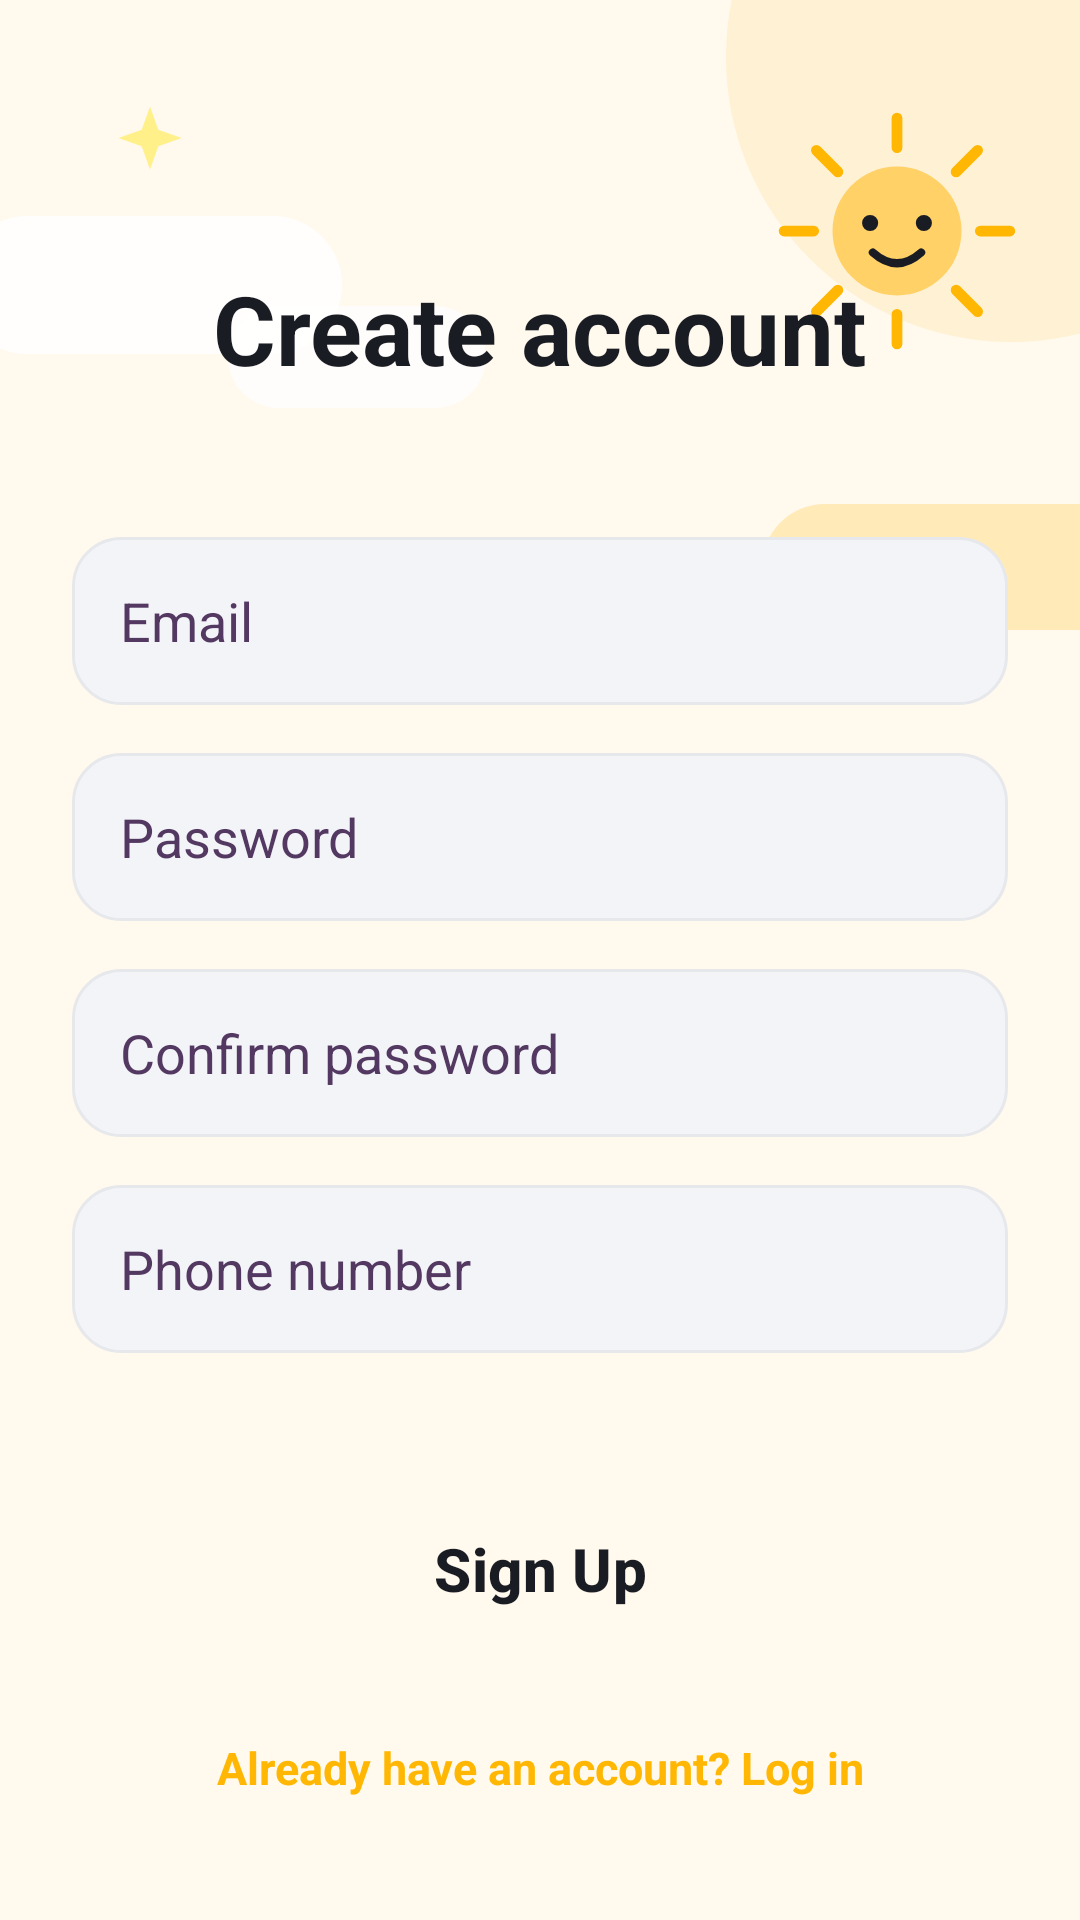

Android layout source for this screen:
<!-- AndroidManifest.xml: application theme Theme.MoneyTracker -->
<!-- res/layout/fragment_register.xml -->
<?xml version="1.0" encoding="utf-8"?>
<androidx.constraintlayout.widget.ConstraintLayout xmlns:android="http://schemas.android.com/apk/res/android"
    xmlns:app="http://schemas.android.com/apk/res-auto"
    android:layout_width="match_parent"
    android:layout_height="match_parent"
    android:background="@drawable/bg_screen_background"
    android:padding="24dp">

    <TextView
        android:id="@+id/tvRegisterTitle"
        android:layout_width="wrap_content"
        android:layout_height="wrap_content"
        android:layout_marginTop="64dp"
        android:text="@string/register_title"
        android:textColor="@color/text_primary"
        android:textSize="32sp"
        android:textStyle="bold"
        app:layout_constraintEnd_toEndOf="parent"
        app:layout_constraintStart_toStartOf="parent"
        app:layout_constraintTop_toTopOf="parent" />

    <EditText
        android:id="@+id/etEmail"
        style="@style/AppEditTextStyle"
        android:layout_height="56dp"
        app:layout_constraintStart_toStartOf="parent"
        app:layout_constraintEnd_toEndOf="parent"
        android:layout_marginTop="48dp"
        android:background="@drawable/bg_input_field"
        android:hint="@string/email"
        android:inputType="textEmailAddress"
        android:paddingHorizontal="16dp"
        app:layout_constraintTop_toBottomOf="@id/tvRegisterTitle"
        android:textColor="@color/text_primary"
        android:textColorHint="@color/text_secondary"
        android:importantForAutofill="no"/>

    <EditText
        android:id="@+id/etPassword"
        style="@style/AppEditTextStyle"
        android:layout_height="56dp"
        app:layout_constraintStart_toStartOf="parent"
        app:layout_constraintEnd_toEndOf="parent"
        android:layout_marginTop="16dp"
        android:background="@drawable/bg_input_field"
        android:hint="@string/password"
        android:inputType="textPassword"
        android:paddingHorizontal="16dp"
        app:layout_constraintTop_toBottomOf="@id/etEmail"
        android:textColor="@color/text_primary"
        android:textColorHint="@color/text_secondary"
        android:importantForAutofill="no"/>

    <EditText
        android:id="@+id/etConfirmPassword"
        style="@style/AppEditTextStyle"
        android:layout_height="56dp"
        app:layout_constraintStart_toStartOf="parent"
        app:layout_constraintEnd_toEndOf="parent"
        android:layout_marginTop="16dp"
        android:background="@drawable/bg_input_field"
        android:hint="@string/confirm_password"
        android:inputType="textPassword"
        android:paddingHorizontal="16dp"
        app:layout_constraintTop_toBottomOf="@id/etPassword"
        android:textColor="@color/text_primary"
        android:textColorHint="@color/text_secondary"
        android:importantForAutofill="no"/>

    <EditText
        android:id="@+id/etRegisterPhone"
        style="@style/AppEditTextStyle"
        android:layout_height="56dp"
        app:layout_constraintStart_toStartOf="parent"
        app:layout_constraintEnd_toEndOf="parent"
        android:layout_marginTop="16dp"
        android:background="@drawable/bg_input_field"
        android:hint="@string/hint_register_phone"
        android:inputType="phone"
        android:paddingHorizontal="16dp"
        app:layout_constraintTop_toBottomOf="@id/etConfirmPassword"
        android:textColor="@color/text_primary"
        android:textColorHint="@color/text_secondary"
        android:importantForAutofill="no"/>

    <Button
        android:id="@+id/btnRegister"
        style="@style/AppButtonStyle"
        android:layout_height="64dp"
        app:layout_constraintStart_toStartOf="parent"
        app:layout_constraintEnd_toEndOf="parent"
        android:layout_marginTop="40dp"
        android:backgroundTint="@color/primary_color"
        android:text="@string/sign_up"
        android:textColor="@color/inverse_text"
        android:textSize="20sp"
        android:textStyle="bold"
        app:cornerRadius="16dp"
        app:layout_constraintTop_toBottomOf="@id/etRegisterPhone" />

    <ProgressBar
        android:id="@+id/progressBar"
        android:layout_width="32dp"
        android:layout_height="32dp"
        android:visibility="gone"
        app:layout_constraintBottom_toBottomOf="@id/btnRegister"
        app:layout_constraintEnd_toEndOf="@id/btnRegister"
        app:layout_constraintStart_toStartOf="@id/btnRegister"
        app:layout_constraintTop_toTopOf="@id/btnRegister" />

    <TextView
        android:id="@+id/tvLogin"
        android:layout_width="wrap_content"
        android:layout_height="wrap_content"
        android:layout_marginTop="24dp"
        android:clickable="true"
        android:focusable="true"
        android:text="@string/already_have_an_account_log_in"
        android:textColor="@color/primary_color"
        android:textSize="15sp"
        android:textStyle="bold"
        app:layout_constraintEnd_toEndOf="parent"
        app:layout_constraintStart_toStartOf="parent"
        app:layout_constraintTop_toBottomOf="@id/btnRegister" />

</androidx.constraintlayout.widget.ConstraintLayout>
<!-- resources referenced by this layout -->
<resources>
  <color name="inverse_text">#1A1C23</color>
  <color name="primary_color">#FFB703</color>
  <color name="text_primary">#1A1C23</color>
  <color name="text_secondary">#533861</color>
  <!-- drawable bg_input_field (drawable) -->
  <?xml version="1.0" encoding="utf-8"?>
  <shape xmlns:android="http://schemas.android.com/apk/res/android">
      <solid android:color="@color/input_background" />
      <corners android:radius="16dp" />
      <stroke android:width="1dp" android:color="@color/input_stroke" />
  </shape>
  <string name="already_have_an_account_log_in">Already have an account? Log in</string>
  <string name="confirm_password">Confirm password</string>
  <string name="email">Email</string>
  <string name="hint_register_phone">Phone number</string>
  <string name="password">Password</string>
  <string name="register_title">Create account</string>
  <string name="sign_up">Sign Up</string>
  <style name="AppButtonStyle" parent="Widget.Material3.Button">
          <item name="android:layout_width">match_parent</item>
          <item name="android:maxWidth">488dp</item>
          <item name="android:layout_gravity">center_horizontal</item>
      </style>
  <style name="AppEditTextStyle" parent="Widget.AppCompat.EditText">
          <item name="android:layout_width">match_parent</item>
          <item name="android:maxWidth">488dp</item>
          <item name="android:layout_gravity">center_horizontal</item>
      </style>
  <style name="Theme.MoneyTracker" parent="Base.Theme.MoneyTracker" />
  <color name="input_background">#F2F4F7</color>
  <color name="input_stroke">#E6E8EC</color>
  <color name="screen_background">#FFF9EE</color>
  <!-- drawable deco_star (drawable) -->
  <?xml version="1.0" encoding="utf-8"?>
  <vector xmlns:android="http://schemas.android.com/apk/res/android"
      android:width="32dp"
      android:height="32dp"
      android:viewportWidth="32"
      android:viewportHeight="32">
      <path
          android:fillColor="@color/illustration_star"
          android:pathData="M16,2L19.7,12.3L30,16L19.7,19.7L16,30L12.3,19.7L2,16L12.3,12.3Z" />
  </vector>
  <style name="Base.Theme.MoneyTracker" parent="Theme.Material3.DayNight.NoActionBar">
          
          <item name="bottomNavigationStyle">@style/Widget.App.BottomNavigationView</item>
          <item name="android:textColorPrimary">@color/text_primary</item>
          <item name="android:textColorSecondary">@color/text_secondary</item>
          <item name="android:textColorHint">@color/text_secondary</item>
          <item name="colorOnSurface">@color/text_primary</item>
          <item name="colorOnSurfaceVariant">@color/text_secondary</item>
      </style>
  <color name="primary_variant">#FFB703</color>
  <color name="illustration_sun">#FFD166</color>
  <color name="illustration_star">#FFF08A</color>
  <style name="Widget.App.BottomNavigationView" parent="Widget.Material3.BottomNavigationView">
          <item name="materialThemeOverlay">@style/ThemeOverlay.App.BottomNavigationView</item>
          <item name="indicatorColor">@color/icon_circle</item>
          <item name="itemActiveIndicatorStyle">@style/App.ActiveIndicator.Square</item>
      </style>
  <style name="ThemeOverlay.App.BottomNavigationView" parent="">
          <item name="colorPrimary">@color/text_primary</item>
          <item name="colorOnSurfaceVariant">@color/text_secondary</item>
      </style>
  <color name="icon_circle">#FFE8B0</color>
  <style name="App.ActiveIndicator.Square" parent="Widget.Material3.BottomNavigationView.ActiveIndicator">
          <item name="android:width">50dp</item>
          <item name="android:height">40dp</item>
          <item name="android:color">@color/icon_circle</item>
          <item name="textFillColor">@color/black</item>
          <item name="shapeAppearance">@style/ShapeAppearance.RoundedBox</item>
      </style>
  <color name="black">#FF000000</color>
  <style name="ShapeAppearance.RoundedBox" parent="">
          <item name="cornerSize">16dp</item>
      </style>
</resources>
